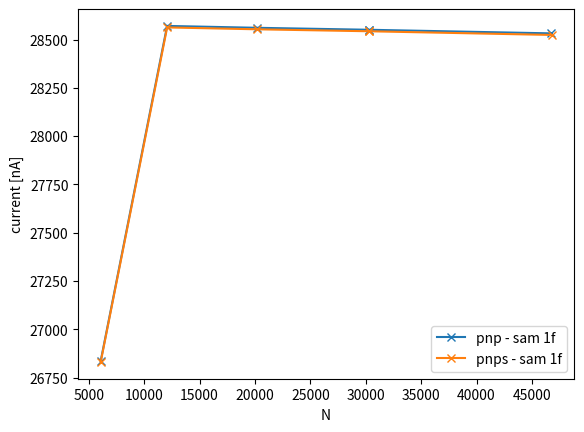
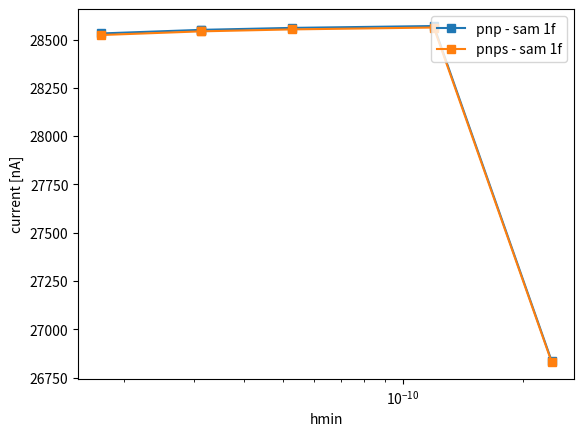

Generate these figures, in order, with matplotlib:
import matplotlib.pyplot as plt
import numpy as np

# [redacted]

slabel = ["N",
          "hmin",
          "maxcells",
          "current [nA]",
          ]

N_hmin_maxcells_Javg_pnp = [[6082, 2.3555347807025036e-10, 5000.0, 26836.108000983673], [12073, 1.1941179949055674e-10, 14000.0, 28570.31513715205], [20187, 5.2602573906724294e-11, 23000.0, 28560.62026720029], [30275, 3.113809382745503e-11, 32000.0, 28550.463056925648], [30275, 3.113809382745503e-11, 41000.0, 28550.444312774547], [46743, 1.7485622762228622e-11, 50000.0, 28531.7561122048]]
#filestr = '2015-06-17_15h03.json'

N_hmin_maxcells_Javg_pnps = [[6082, 2.3555347807025036e-10, 5000.0, 26830.84952099491], [12079, 1.1941179949055674e-10, 14000.0, 28562.511042714155], [20193, 5.2602573906724294e-11, 23000.0, 28552.83734644027], [30305, 3.113809382745503e-11, 32000.0, 28542.659642088085], [30305, 3.113809382745503e-11, 41000.0, 28542.64095924403], [46777, 1.7485622762228622e-11, 50000.0, 28523.636139677837]]
#filestr = '2015-06-17_15h01.json'

qoilist = [
    N_hmin_maxcells_Javg_pnp,
    N_hmin_maxcells_Javg_pnps,
]

sleg = [
    "pnp - sam 1f",
    "pnps - sam 1f",
]

for i in range(len(qoilist)):
    qoi = qoilist[i]
    N=[]
    hmin=[]
    vparam=[]
    J=[]
    
    for j in range(len(qoi)):
        N.append(qoi[j][0])
        hmin.append(qoi[j][1])
        vparam.append(qoi[j][2])
        J.append(qoi[j][3])        

    # #ran = slice(0,len(hmin),1)
    plt.figure(1)
    plt.plot(N, J, 'x-', label=sleg[i] )
    plt.xlabel(slabel[0])
    plt.ylabel(slabel[3])
    legend = plt.legend(loc='lower right')
    
    plt.figure(2)
    plt.semilogx(hmin, J, 's-', label=sleg[i] )
    plt.xlabel(slabel[1])
    plt.ylabel(slabel[3])
    legend = plt.legend(loc='upper right')
plt.show()
